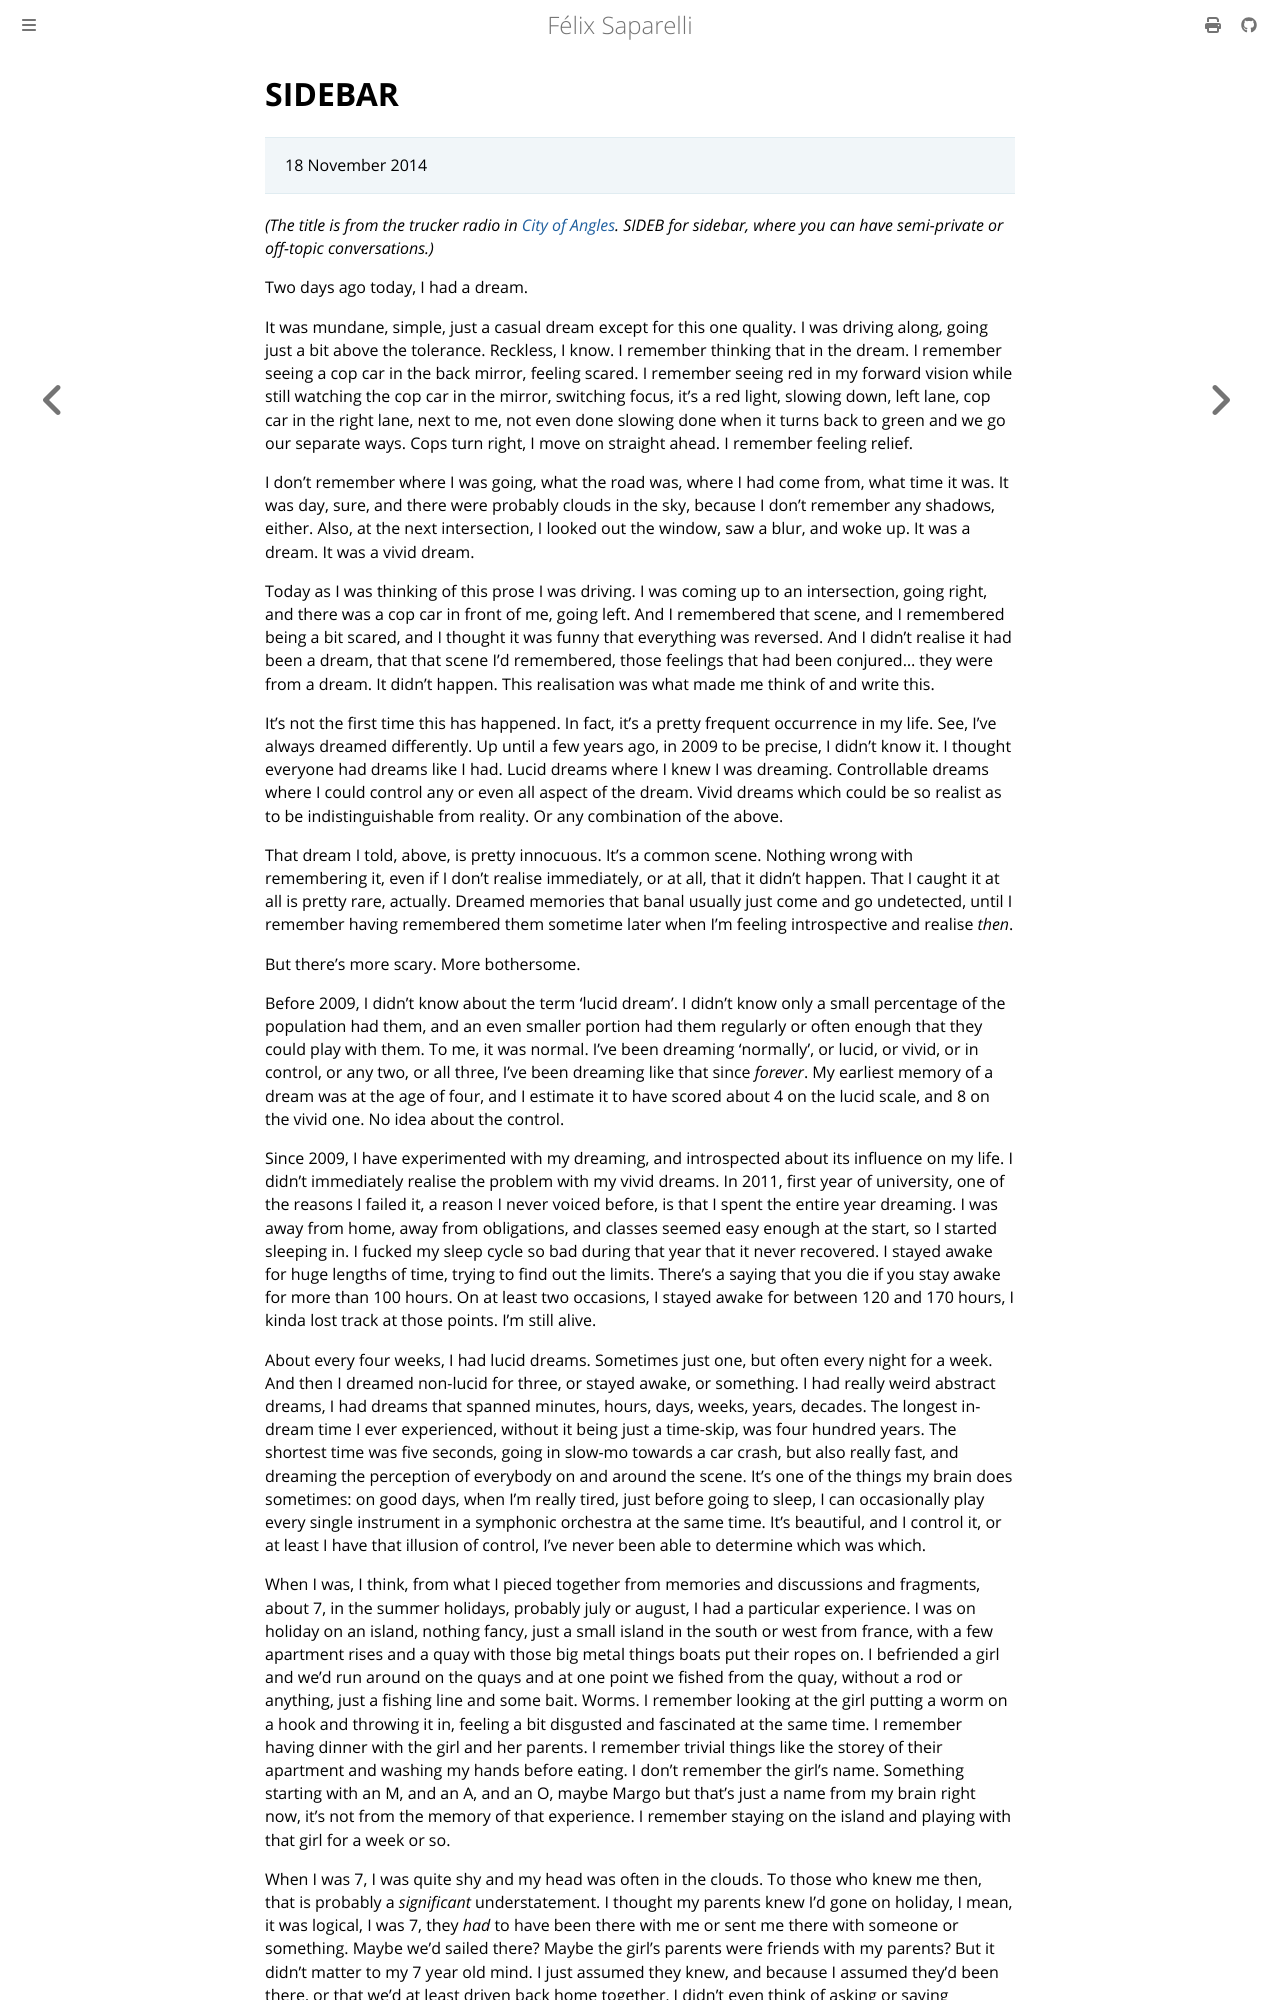

repository: passcod/blook · page: deprecated/unheld/sidebar.html · generator: mdbook

# SIDEBAR

> 18 November 2014

_(The title is from the trucker radio in [City of Angles](http://stefangagne.com/cityofangles). SIDEB for sidebar, where you can have semi-private or off-topic conversations.)_

Two days ago today, I had a dream.

It was mundane, simple, just a casual dream except for this one quality. I was driving along, going just a bit above the tolerance. Reckless, I know. I remember thinking that in the dream. I remember seeing a cop car in the back mirror, feeling scared. I remember seeing red in my forward vision while still watching the cop car in the mirror, switching focus, it's a red light, slowing down, left lane, cop car in the right lane, next to me, not even done slowing done when it turns back to green and we go our separate ways. Cops turn right, I move on straight ahead. I remember feeling relief.

I don't remember where I was going, what the road was, where I had come from, what time it was. It was day, sure, and there were probably clouds in the sky, because I don't remember any shadows, either. Also, at the next intersection, I looked out the window, saw a blur, and woke up. It was a dream. It was a vivid dream.

Today as I was thinking of this prose I was driving. I was coming up to an intersection, going right, and there was a cop car in front of me, going left. And I remembered that scene, and I remembered being a bit scared, and I thought it was funny that everything was reversed. And I didn't realise it had been a dream, that that scene I'd remembered, those feelings that had been conjured… they were from a dream. It didn't happen. This realisation was what made me think of and write this.

It's not the first time this has happened. In fact, it's a pretty frequent occurrence in my life. See, I've always dreamed differently. Up until a few years ago, in 2009 to be precise, I didn't know it. I thought everyone had dreams like I had. Lucid dreams where I knew I was dreaming. Controllable dreams where I could control any or even all aspect of the dream. Vivid dreams which could be so realist as to be indistinguishable from reality. Or any combination of the above.

That dream I told, above, is pretty innocuous. It's a common scene. Nothing wrong with remembering it, even if I don't realise immediately, or at all, that it didn't happen. That I caught it at all is pretty rare, actually. Dreamed memories that banal usually just come and go undetected, until I remember having remembered them sometime later when I'm feeling introspective and realise *then*.

But there's more scary. More bothersome.

Before 2009, I didn't know about the term 'lucid dream'. I didn't know only a small percentage of the population had them, and an even smaller portion had them regularly or often enough that they could play with them. To me, it was normal. I've been dreaming 'normally', or lucid, or vivid, or in control, or any two, or all three, I've been dreaming like that since *forever*. My earliest memory of a dream was at the age of four, and I estimate it to have scored about 4 on the lucid scale, and 8 on the vivid one. No idea about the control.

Since 2009, I have experimented with my dreaming, and introspected about its influence on my life. I didn't immediately realise the problem with my vivid dreams. In 2011, first year of university, one of the reasons I failed it, a reason I never voiced before, is that I spent the entire year dreaming. I was away from home, away from obligations, and classes seemed easy enough at the start, so I started sleeping in. I fucked my sleep cycle so bad during that year that it never recovered. I stayed awake for huge lengths of time, trying to find out the limits. There's a saying that you die if you stay awake for more than 100 hours. On at least two occasions, I stayed awake for between 120 and 170 hours, I kinda lost track at those points. I'm still alive.

About every four weeks, I had lucid dreams. Sometimes just one, but often every night for a week. And then I dreamed non-lucid for three, or stayed awake, or something. I had really weird abstract dreams, I had dreams that spanned minutes, hours, days, weeks, years, decades. The longest in-dream time I ever experienced, without it being just a time-skip, was four hundred years. The shortest time was five seconds, going in slow-mo towards a car crash, but also really fast, and dreaming the perception of everybody on and around the scene. It's one of the things my brain does sometimes: on good days, when I'm really tired, just before going to sleep, I can occasionally play every single instrument in a symphonic orchestra at the same time. It's beautiful, and I control it, or at least I have that illusion of control, I've never been able to determine which was which.

When I was, I think, from what I pieced together from memories and discussions and fragments, about 7, in the summer holidays, probably july or august, I had a particular experience. I was on holiday on an island, nothing fancy, just a small island in the south or west from france, with a few apartment rises and a quay with those big metal things boats put their ropes on. I befriended a girl and we’d run around on the quays and at one point we fished from the quay, without a rod or anything, just a fishing line and some bait. Worms. I remember looking at the girl putting a worm on a hook and throwing it in, feeling a bit disgusted and fascinated at the same time. I remember having dinner with the girl and her parents. I remember trivial things like the storey of their apartment and washing my hands before eating. I don’t remember the girl’s name. Something starting with an M, and an A, and an O, maybe Margo but that’s just a name from my brain right now, it’s not from the memory of that experience. I remember staying on the island and playing with that girl for a week or so.
